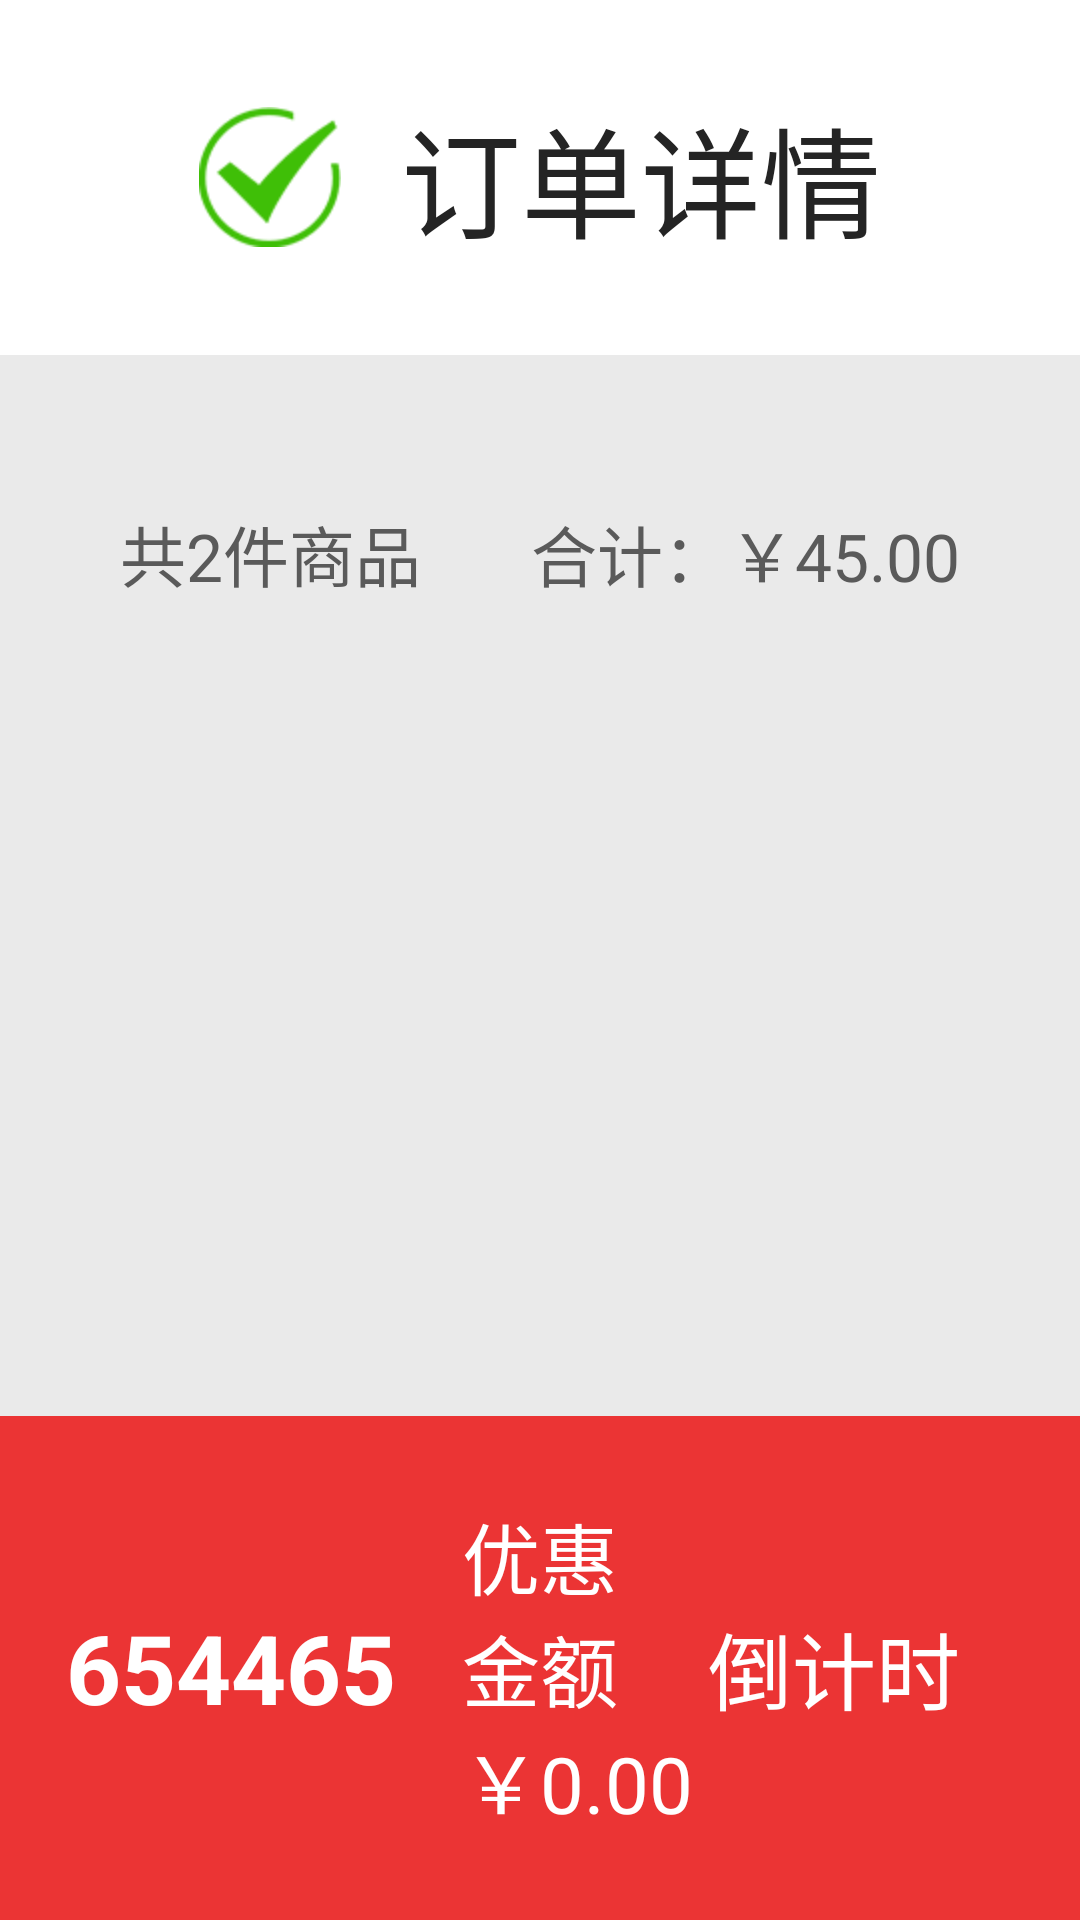

Reconstruct the res/layout file that produces this screen, plus the resources it refers to.
<!-- AndroidManifest.xml: application theme AppTheme -->
<!-- res/layout/activity_sucess.xml -->
<?xml version="1.0" encoding="utf-8"?>
<LinearLayout xmlns:android="http://schemas.android.com/apk/res/android"
    android:layout_width="match_parent"
    android:layout_height="match_parent"
    android:background="@color/white"
    android:orientation="vertical">

    <TextView
        android:layout_width="wrap_content"
        android:layout_height="wrap_content"
        android:layout_gravity="center_horizontal"
        android:background="@color/white"
        android:drawableLeft="@drawable/sucess"
        android:drawablePadding="20dp"
        android:paddingVertical="30dp"
        android:text="订单详情"
        android:textColor="#242424"
        android:textSize="40sp" />


    <LinearLayout
        android:id="@+id/lly_shopcar"
        android:layout_width="match_parent"
        android:layout_height="match_parent"
        android:background="#EAEAEA"
        android:orientation="vertical">

        <LinearLayout
            android:layout_width="match_parent"
            android:layout_height="0dp"
            android:layout_marginTop="20dp"
            android:layout_weight="1.0"
            android:orientation="vertical">

            <ListView
                android:id="@+id/lv_menus"
                android:layout_width="match_parent"
                android:layout_height="wrap_content"
                android:background="@color/white"
                android:divider="@null"
                android:listSelector="@null" />

            <LinearLayout
                android:layout_width="match_parent"
                android:layout_height="wrap_content"
                android:layout_marginTop="30dp"
                android:paddingHorizontal="40dp">

                <TextView
                    android:id="@+id/tv_total_count"
                    android:layout_width="0dp"
                    android:layout_height="wrap_content"
                    android:layout_weight="1"
                    android:text="共2件商品"
                    android:textColor="#5A5A5A"
                    android:textSize="22sp" />

                <TextView
                    android:id="@+id/tv_total_money"
                    android:layout_width="wrap_content"
                    android:layout_height="wrap_content"
                    android:text="合计：￥45.00"
                    android:textColor="#5A5A5A"
                    android:textSize="22sp" />
            </LinearLayout>
        </LinearLayout>


        <LinearLayout
            android:layout_width="match_parent"
            android:layout_height="wrap_content"
            android:background="#EB3434"
            android:orientation="horizontal"
            android:paddingVertical="26dp">

            <TextView
                android:id="@+id/tv_bt_parm1"
                android:layout_width="wrap_content"
                android:layout_height="match_parent"
                android:layout_alignParentStart="true"
                android:layout_marginStart="22dp"
                android:gravity="center_vertical"
                android:text="654465"
                android:textColor="#FFFFFF"
                android:textSize="32sp"
                android:textStyle="bold" />

            <TextView
                android:id="@+id/tv_bt_parm2"
                android:layout_width="0dp"
                android:layout_height="match_parent"
                android:layout_marginStart="22dp"
                android:layout_weight="1"
                android:gravity="center_vertical"
                android:text="优惠金额  ￥0.00"
                android:textColor="#FFFFFF"
                android:textSize="26sp" />

            <TextView
                android:id="@+id/tv_time_tiger"
                android:layout_width="wrap_content"
                android:layout_height="match_parent"
                android:layout_alignParentEnd="true"
                android:layout_marginEnd="40dp"
                android:gravity="center_vertical"
                android:text="倒计时"
                android:textColor="#FFFFFF"
                android:textSize="28sp" />
        </LinearLayout>

    </LinearLayout>

</LinearLayout>
<!-- resources referenced by this layout -->
<resources>
  <color name="white">#ffffff</color>
  <!-- drawable sucess: png bitmap (drawable-hdpi, 2325 bytes) -->
  <style name="AppTheme" parent="Theme.AppCompat.Light.NoActionBar">
          
          <item name="colorPrimary">@color/colorPrimary</item>
          <item name="colorPrimaryDark">@color/colorPrimaryDark</item>
          <item name="colorAccent">@color/colorAccent</item>
          <item name="android:windowFullscreen">true</item>
          <item name="android:windowTranslucentStatus">true</item>
          
          
      </style>
  <color name="colorPrimary">#3F51B5</color>
  <color name="colorPrimaryDark">#303F9F</color>
  <color name="colorAccent">#FF4081</color>
</resources>
